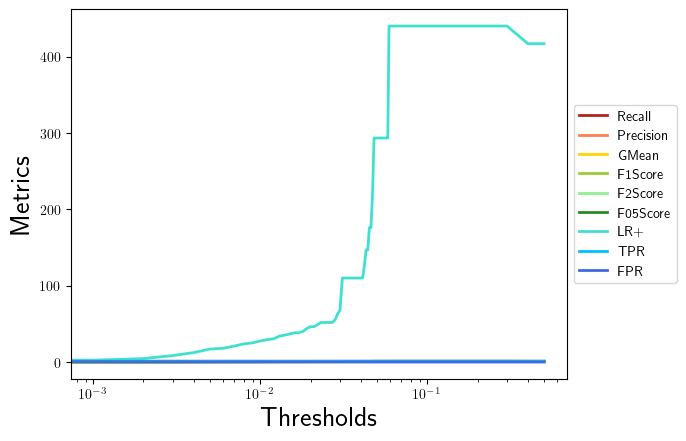

Source data for this figure (header and first rows):
, 0.0, 0.001, 0.002, 0.003, 0.004, 0.005, 0.006, 0.007, 0.008, 0.009, 0.01, 0.011, 0.012, 0.013, 0.014, 0.015, 0.016, 0.017, 0.018, 0.019, 0.02, 0.021, 0.022
Recall, 1.0, 1.0, 1.0, 1.0, 1.0, 1.0, 1.0, 1.0, 1.0, 1.0, 1.0, 1.0, 1.0, 1.0, 1.0, 1.0, 1.0, 1.0, 1.0, 1.0, 1.0, 1.0, 1.0
Precision, 0.02111, 0.05026, 0.08796, 0.1545, 0.2111, 0.2676, 0.2794, 0.3115, 0.3393, 0.3519, 0.3725, 0.3878, 0.3958, 0.4222, 0.4318, 0.4419, 0.4524, 0.4524, 0.4634, 0.4872, 0.5, 0.5, 0.5135
GMean, 0.0, 0.05278, 0.07125, 0.09806, 0.1187, 0.1387, 0.1429, 0.1543, 0.1644, 0.169, 0.1768, 0.1826, 0.1857, 0.1961, 0.2, 0.2041, 0.2085, 0.2085, 0.2132, 0.2236, 0.2294, 0.2294, 0.2357
F1Score, 0.04135, 0.09572, 0.1617, 0.2676, 0.3486, 0.4222, 0.4368, 0.475, 0.5067, 0.5205, 0.5429, 0.5588, 0.5672, 0.5938, 0.6032, 0.6129, 0.623, 0.623, 0.6333, 0.6552, 0.6667, 0.6667, 0.6786
F2Score, 0.09734, 0.2093, 0.3253, 0.4774, 0.5723, 0.6463, 0.6597, 0.6934, 0.7197, 0.7308, 0.748, 0.76, 0.7661, 0.7851, 0.7917, 0.7983, 0.8051, 0.8051, 0.812, 0.8261, 0.8333, 0.8333, 0.8407
F05Score, 0.02625, 0.06205, 0.1076, 0.1859, 0.2507, 0.3135, 0.3265, 0.3612, 0.3909, 0.4043, 0.426, 0.4419, 0.4502, 0.4774, 0.4872, 0.4974, 0.508, 0.508, 0.5191, 0.5429, 0.5556, 0.5556, 0.5689
LR+, 1.0, 2.454, 4.472, 8.471, 12.41, 16.94, 17.98, 20.98, 23.81, 25.17, 27.53, 29.37, 30.38, 33.88, 35.24, 36.71, 38.3, 38.3, 40.05, 44.05, 46.37, 46.37, 48.94
TPR, 1.0, 1.0, 1.0, 1.0, 1.0, 1.0, 1.0, 1.0, 1.0, 1.0, 1.0, 1.0, 1.0, 1.0, 1.0, 1.0, 1.0, 1.0, 1.0, 1.0, 1.0, 1.0, 1.0
FPR, 1.0, 0.4075, 0.2236, 0.118, 0.08059, 0.05902, 0.05562, 0.04767, 0.042, 0.03973, 0.03632, 0.03405, 0.03292, 0.02951, 0.02838, 0.02724, 0.02611, 0.02611, 0.02497, 0.0227, 0.02157, 0.02157, 0.02043
